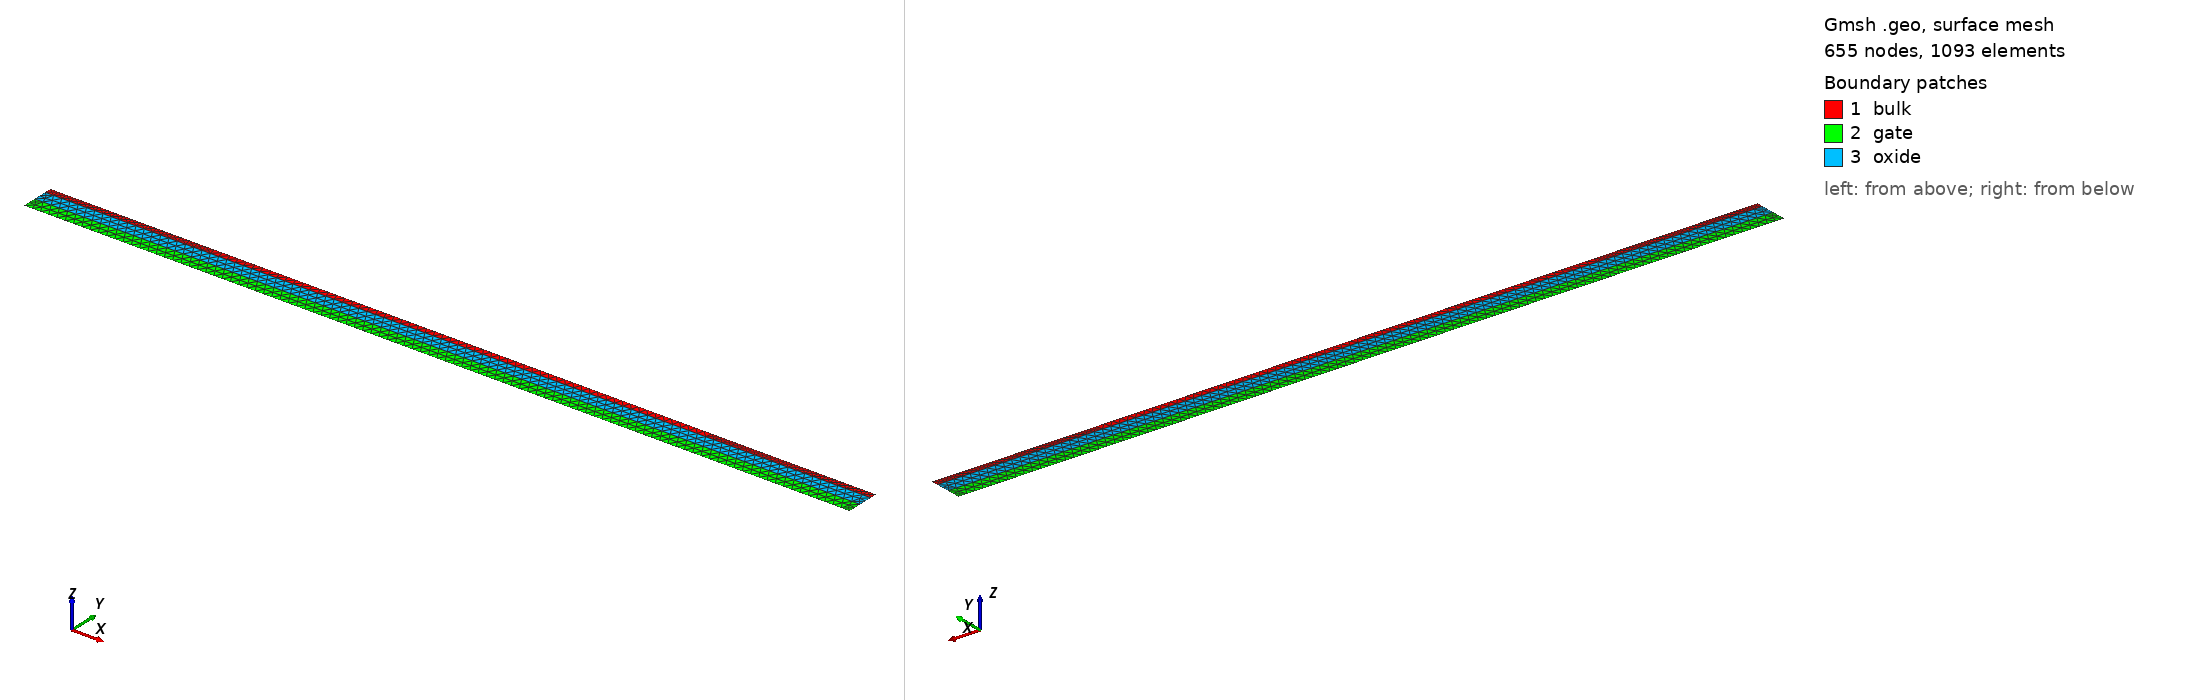

Gmsh geometry script, surface-meshed: 655 nodes, 1093 surface elements. Boundary patches (legend numbers): 1 bulk, 2 gate, 3 oxide. Left view from above one corner, right view from below the opposite corner. Legend entries are the model's physical surfaces. The drawing asked Gmsh for element sizes between 1% and 20% of the model's largest extent; the script's own settings can give other sizes.

=== v17_gmsh_mos2d_200nm.geo (drawn) ===
//// Mesh MOSFET BG 2D : v17.3
//// 1) Optimised structure Back Gate MOSFET; 2) no S/D doping junctions
//// 3) Channel thickness = 10 nm; 4) Oxide thickness = 20 nm;
//// 5) Lch = 200nm


contact_width =    500e-7; // 500nm
channel_length =   200e-7;
device_width =     2*contact_width + channel_length;
gate_width =       device_width;
device_thickness =     10e-7;

cd = device_thickness;

diffusion_width =  0.4; // this parameter might be unused

air_thickness =        1e-7;
oxide_thickness =      20e-7;
gate_thickness =       20e-7;
diffusion_thickness =  1e-6;


//////////////////////////////////


y_channel_spacing =      1e-7;
y_diffusion_spacing =    1e-6;
y_gate_top_spacing =     1e-8;
y_gate_mid_spacing =     gate_thickness * 0.25;
y_gate_bot_spacing =     1e-8;
y_oxide_mid_spacing =    oxide_thickness * 0.25;
x_channel_spacing =    1e-6;
x_diffusion_spacing =  1e-5;
max_y_spacing =        1e-4;
max_x_spacing =        1e-2;
y_bulk_mid_spacing =  device_thickness * 0.25;
y_bulk_bottom_spacing =  1e-8;

x_bulk_left =    0.0;
x_bulk_right =   x_bulk_left + device_width;
x_center =       0.5 * (x_bulk_left + x_bulk_right);
x_gate_left =    x_center - 0.5 * (gate_width);
x_gate_right =   x_center + 0.5 * (gate_width);
x_channel_left =    x_center - 0.5 * (channel_length); // MM: decoupling back gate from channel length
x_channel_right =   x_center + 0.5 * (channel_length); // MM: decoupling back gate from channel length
x_device_left =  x_bulk_left - air_thickness;
x_device_right = x_bulk_right + air_thickness;

y_bulk_top =       0.0;
y_oxide_top =      y_bulk_top - oxide_thickness;
y_oxide_mid =      0.5 * (y_oxide_top + y_bulk_top);
y_gate_top =       y_oxide_top - gate_thickness;
y_gate_mid =       0.5 * (y_gate_top + y_oxide_top);
y_device_top =     y_gate_top - air_thickness;
y_bulk_bottom =    y_bulk_top + device_thickness;
y_bulk_mid =       0.5 * (y_bulk_top + y_bulk_bottom);
y_device_bottom =  y_bulk_bottom + air_thickness;
// y_diffusion =      y_bulk_top + diffusion_thickness;
y_diffusion =      y_bulk_bottom - diffusion_thickness; // MM: for S/D at the top


//////////////////////////////////


//// Bulk
// Point(1) = {x_bulk_left, y_bulk_top, 0, x_diffusion_spacing}; // MM: for extended back gate
Point(3) = {x_gate_left, y_bulk_top, 0, x_diffusion_spacing};
Point(4) = {x_gate_right, y_bulk_top, 0, x_diffusion_spacing};
// Point(6) = {x_bulk_right, y_bulk_top, 0, x_diffusion_spacing}; // MM: for extended back gate
Point(7) = {x_bulk_right, y_bulk_bottom, 0, x_diffusion_spacing};
Point(8) = {x_bulk_left, y_bulk_bottom,0, x_diffusion_spacing};

Point(9) = {x_gate_left, y_gate_top, 0, x_diffusion_spacing};
Point(10) = {x_gate_right, y_gate_top, 0, x_diffusion_spacing};
Point(11) = {x_gate_right, y_oxide_top, 0, x_diffusion_spacing};
Point(12) = {x_gate_left, y_oxide_top, 0, x_diffusion_spacing};

Point(15) = {x_gate_right, y_bulk_top, 0, x_diffusion_spacing};
Point(16) = {x_gate_left, y_bulk_top, 0, x_diffusion_spacing};

//// Bulk for S/D at the top
Point(17) = {x_channel_right, y_bulk_bottom, 0, x_diffusion_spacing}; // MM
Point(18) = {x_channel_left, y_bulk_bottom, 0, x_diffusion_spacing}; // MM


//////////////////////////////////


Line(1) = {8, 18}; // MM: for S/D at the top
Line(16) = {18, 17}; // MM: for S/D at the top
Line(17) = {17, 7}; // MM: for S/D at the top
Line(2) = {7, 4};
// Line(3) = {6, 4}; // MM: for extended back gate
Line(4) = {4, 3};
// Line(5) = {3, 1};  // MM: for extended back gate
Line(6) = {3, 8};
Line Loop(7) = {1, 16, 17, 2, 4, 6}; // MM: for S/D at the top
Plane Surface(8) = {7};
Line(9) = {10, 11};
// Line(10) = {12, 12}; // not used
Line(11) = {11, 12};
Line(12) = {9, 12};
Line(13) = {9, 10};
Line(14) = {11, 4};
Line(15) = {3, 12};
Line Loop(16) = {13, 9, 11, -12};
Plane Surface(17) = {16};
Line Loop(18) = {15, -11, 14, 4};
Plane Surface(19) = {18};


//////////////////////////////////


// Channel-to-Air interface
Field[5] = Distance;
Field[5].CurvesList = {16};
Field[5].Sampling = 1000;

Field[7] = Threshold;
Field[7].InField = 5;
Field[7].SizeMin = cd/15;
Field[7].SizeMax = cd/2;
Field[7].DistMin = cd/10;
Field[7].DistMax = cd;


// SizeMax -                     /------------------
//                              /
//                             /
//                            /
// SizeMin -o----------------/
//          |                |    |
//        Point         DistMin  DistMax


//////////////////////////////////


// S/D interface (OFF)
Field[3] = Attractor;
Field[3].EdgesList = {1,17}; // {1,16,17};
Field[4] = Threshold;
Field[4].IField = 3;
Field[4].LcMin = cd/10;
Field[4].LcMax = cd;
Field[4].DistMin = cd/2;
Field[4].DistMax = cd;


// Si-to-Sio2 interface
Field[1] = Attractor;
Field[1].EdgesList = {4};
Field[2] = Threshold;
Field[2].IField = 1;
Field[2].LcMin = cd/2;
Field[2].LcMax = cd;
Field[2].DistMin = 1 * cd;
Field[2].DistMax = 2 * cd;


// Box field - S/D influence (OFF)
Field[6] = Box;
Field[6].VIn = cd/5; // x_diffusion_spacing/5;
Field[6].VOut = cd; // x_diffusion_spacing;
Field[6].XMin = x_device_left; 
Field[6].XMax = x_device_right;
Field[6].YMax = y_bulk_bottom;
Field[6].YMin = y_bulk_bottom - device_thickness; // - y_diffusion_spacing;


// Box field - SiO2 & Gate influence
Field[9] = Box;
Field[9].VIn = cd/2;
Field[9].VOut = cd/1;
Field[9].XMin = x_device_left; 
Field[9].XMax = x_device_right;
Field[9].YMin = y_gate_top;
Field[9].YMax = y_bulk_top;


// Use minimum of all the fields as the background field
Field[8] = Min;
Field[8].FieldsList = {7,2,9};
Background Field = 8;


//////////////////////////////////


Mesh.CharacteristicLengthFromPoints = 0;
Mesh.CharacteristicLengthFromCurvature = 0;
Mesh.CharacteristicLengthExtendFromBoundary = 0;
Mesh.Algorithm=5; /*Delaunay*/


//////////////////////////////////


Physical Line("gate_contact") = {13};
Physical Line("gate_oxide_interface") = {11};
Physical Line("bulk_oxide_interface") = {4};
Physical Line("source_contact") = {1};  // MM: for S/D at the top
Physical Line("drain_contact") = {17}; // MM: for S/D at the top

Physical Surface("gate") = {17};
Physical Surface("oxide") = {19};
Physical Surface("bulk") = {8};
